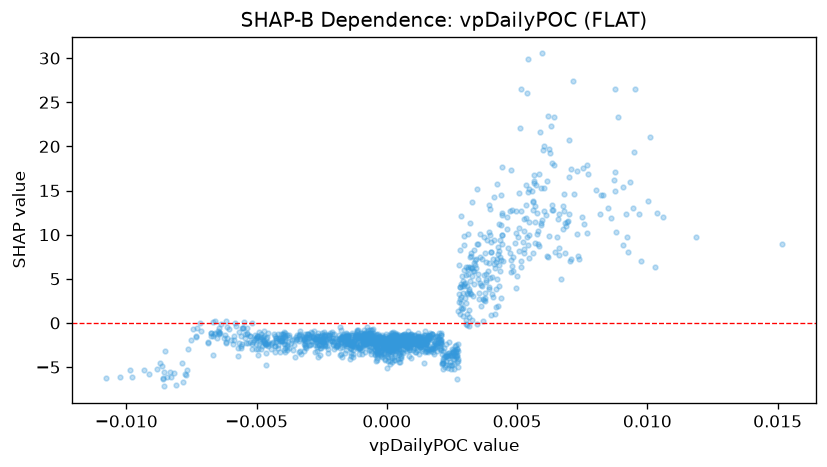

Source data for this figure (header and first rows):
feature_value, shap_value
0.004667, 8.461
0.007337, 7.601
0.002775, 3.309
0.005279, 10.4
0.004934, 9.104
-0.0005037, -1.439
0.001914, -2.595
-0.0007621, -1.736
-0.0008412, -1.364
0.003444, 15.16
-0.0005642, -1.504
0.001519, -2.332
0.001941, -1.507
0.003321, 3.021
0.0003486, -2.706
-0.002543, -1.846
0.005765, 10.11
0.003201, 11.28
0.005927, 11.26
-0.0003829, -3.61
0.008206, 14.46
0.0006617, -2.178
0.0001903, -1.196
0.003686, 0.1636
0.0005525, -2.037
0.0001894, -1.902
-0.0003008, -1.502
0.003449, 8.907
7.09563828422688e-05, -2.193
0.003523, 3.408
-0.005017, -2.406
-0.0009631, -1.31
-0.0001443, -3.486
0.0002931, -2.81
-0.0003603, -3.417
-0.0007124, -0.8472
-3.087081131525338e-05, -2.598
0.00128, -2.739
-0.002685, -1.881
0.005565, 14.99
0.0006942, -1.435
0.004422, 10
0.007151, 27.45
-0.003911, -3.339
-0.006587, 0.2524
0.008039, 15.07
0.009046, 15.45
0.0004877, -4.481
0.0004596, -2.214
0.003483, 5.576
-0.001375, -1.954
-0.0006148, -2.163
0.0009415, -3.923
-0.0005985, -3.494
-0.0004071, -1.896
-0.000358, -1.964
0.0007809, -2.217
0.007509, 11.96
0.007564, 11.18
0.0001329, -1.748
... 1,428 more rows
